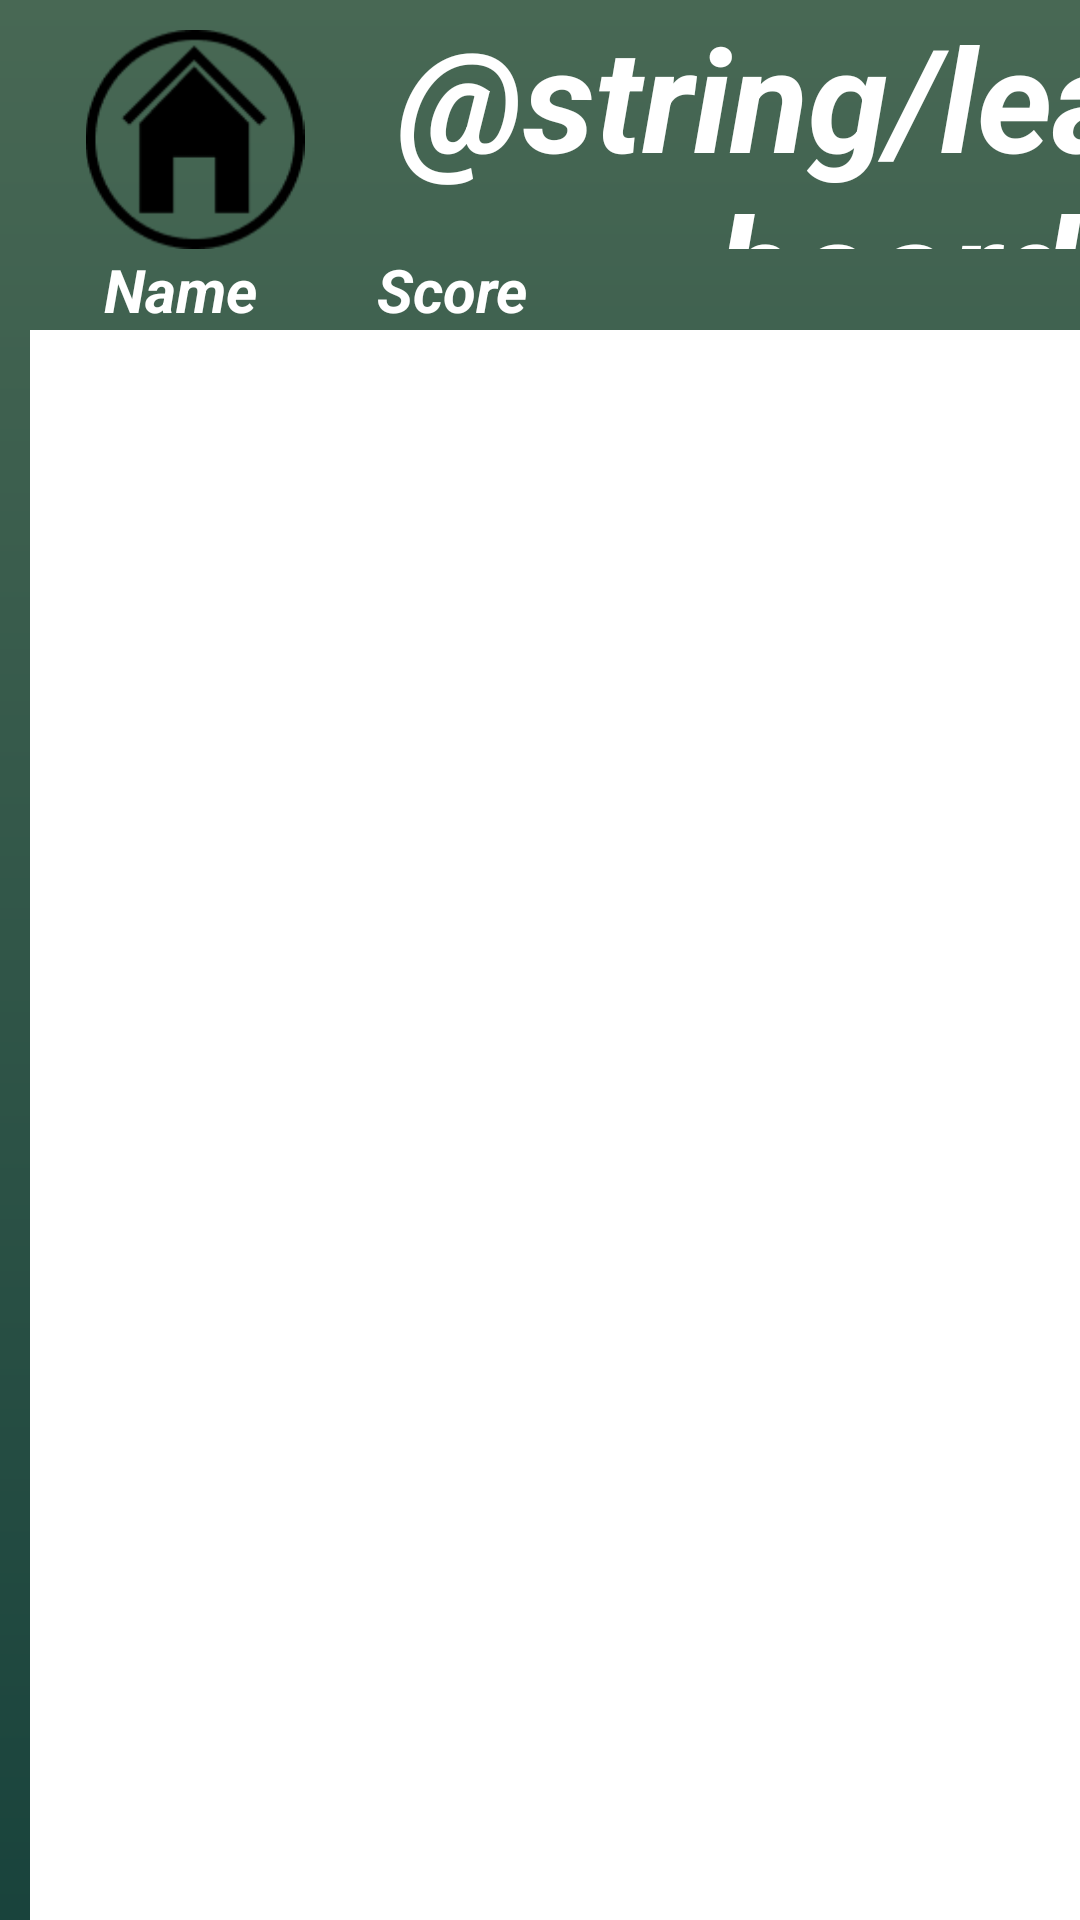

Here is an Android app screen rendered from its layout file. Give the layout XML and the strings, colors and styles it references.
<!-- AndroidManifest.xml: application theme Theme.TanksGame -->
<!-- res/layout/activity_leaderboard.xml -->
<?xml version="1.0" encoding="utf-8"?>
<androidx.constraintlayout.widget.ConstraintLayout xmlns:android="http://schemas.android.com/apk/res/android"
    xmlns:app="http://schemas.android.com/apk/res-auto"
    xmlns:tools="http://schemas.android.com/tools"
    android:id="@+id/main"
    android:layout_width="match_parent"
    android:layout_height="match_parent"
    tools:context=".activities.LeaderboardActivity">

    <LinearLayout
        android:id="@+id/activity_statistic"
        android:layout_width="match_parent"
        android:layout_height="match_parent"
        android:background="@drawable/bg_gradient"
        android:layoutDirection="ltr"
        android:orientation="vertical"
        app:layout_constraintTop_toTopOf="parent"
        tools:context=".LeaderBoard"
        tools:layout_editor_absoluteX="42dp">

        <LinearLayout
            android:layout_width="match_parent"
            android:layout_height="83dp"
            android:orientation="horizontal">

            <ImageView
                android:id="@+id/btnHome"
                android:layout_width="wrap_content"
                android:layout_height="wrap_content"
                android:layout_marginStart="10dp"
                android:layout_marginTop="10dp"
                android:layout_marginEnd="10dp"
                app:srcCompat="@drawable/home" />

            <TextView
                android:layout_width="317dp"
                android:layout_height="wrap_content"
                android:layout_gravity="center"
                android:layout_weight="0"
                android:gravity="center_horizontal"
                android:text="@string/leader_board"
                android:textColor="#FFFFFF"
                android:textSize="48sp"
                android:textStyle="bold|italic" />

        </LinearLayout>

        <LinearLayout
            android:layout_width="wrap_content"
            android:layout_height="wrap_content"
            android:orientation="horizontal">

            <TextView
                android:layout_width="200dp"
                android:layout_height="wrap_content"
                android:layout_gravity="left"
                android:layout_weight="0"
                android:gravity="center_horizontal"
                android:text="  Name        Score"
                android:textColor="#FFFFFF"
                android:textSize="20sp"
                android:textStyle="bold|italic" />
        </LinearLayout>

        <ListView
            android:id="@+id/lvStati"
            android:layout_width="362dp"
            android:layout_height="match_parent"
            android:layout_marginLeft="10dp"
            android:background="#FFFFFF"
            android:baselineAligned="false" />

    </LinearLayout>


</androidx.constraintlayout.widget.ConstraintLayout>
<!-- resources referenced by this layout -->
<resources>
  <!-- drawable bg_gradient (drawable) -->
  <?xml version="1.0" encoding="utf-8"?>
  <shape xmlns:android="http://schemas.android.com/apk/res/android"
      android:shape="rectangle">
  
      <gradient
          android:angle="90"
          android:startColor="#19433c"
          android:endColor="#486854"
          android:type="linear"/>
  </shape>
  <!-- drawable home: png bitmap (drawable, 2112 bytes) -->
  <style name="Theme.TanksGame" parent="Base.Theme.TanksGame" />
  <style name="Base.Theme.TanksGame" parent="Theme.Material3.DayNight.NoActionBar">
          
          
      </style>
</resources>
